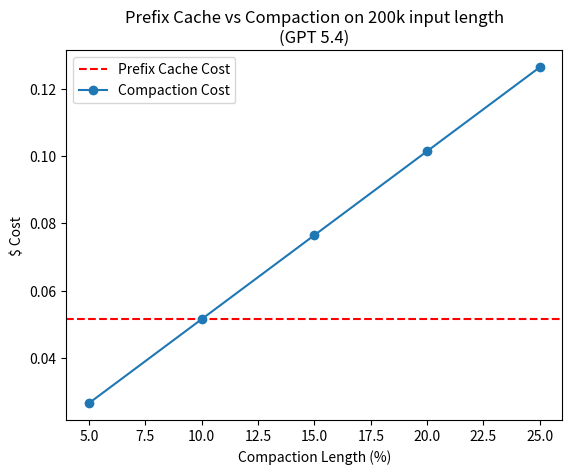

Write the Python code that produced this figure. (Note: this script raises an exception after producing the figure.)
import matplotlib.pyplot as plt
import numpy as np
from datetime import datetime
import os, sys

pfx_cost_200k = 0.0515

compaction_costs_200k = [0.0265, 0.0515, 0.0765, 0.1015, 0.1265]
compaction_lengths_200k = [10000, 20000, 30000, 40000, 50000]
compaction_lengths_200_percentages = [length / 200000 * 100 for length in compaction_lengths_200k]

# Plot pfx cost as a horizontal line
plt.axhline(y=pfx_cost_200k, color='r', linestyle='--', label='Prefix Cache Cost')
# Plot compaction costs
plt.plot(compaction_lengths_200_percentages, compaction_costs_200k, marker='o', label='Compaction Cost')
plt.xlabel('Compaction Length (%)')
plt.ylabel('$ Cost')
plt.title('Prefix Cache vs Compaction on 200k input length\n(GPT 5.4)')
plt.legend()

save_folder = '../figures'
today = datetime.now().strftime('%Y-%m-%d')
save_path = os.path.join(save_folder, today)
os.makedirs(save_path, exist_ok=True)
plt.savefig(os.path.join(save_path, 'prefix_cache_vs_compaction_200k_cost.pdf'), format='pdf', bbox_inches='tight')

pfx_cost_500k = 0.25225

compaction_costs_500k = [0.0265, 0.0515, 0.0765, 0.1015, 0.1265, 0.1515,
    0.1765,   
    0.2015,   
    0.2265,   
    0.2515,  
    0.3765,  
    0.5015,
]

compaction_lengths_500k = [10000, 20000, 30000, 40000, 50000, 60000,
    70000,
    80000,
    90000,
    100000,
    150000,
    200000,
]

compaction_lengths_500k_percentages = [length / 500000 * 100 for length in compaction_lengths_500k]

# Plot pfx cost as a horizontal line
plt.figure()
plt.axhline(y=pfx_cost_500k, color='r', linestyle='--', label='Prefix Cache Cost')
# Plot compaction costs
plt.plot(compaction_lengths_500k_percentages, compaction_costs_500k, marker='o', label='Compaction Cost')
plt.xlabel('Compaction Length (%)')
plt.ylabel('$ Cost')
plt.title('Prefix Cache vs Compaction on 500k input length\n(GPT 5.4)')
plt.legend()
plt.savefig(os.path.join(save_path, 'prefix_cache_vs_compaction_500k_cost.pdf'), format='pdf', bbox_inches='tight')
